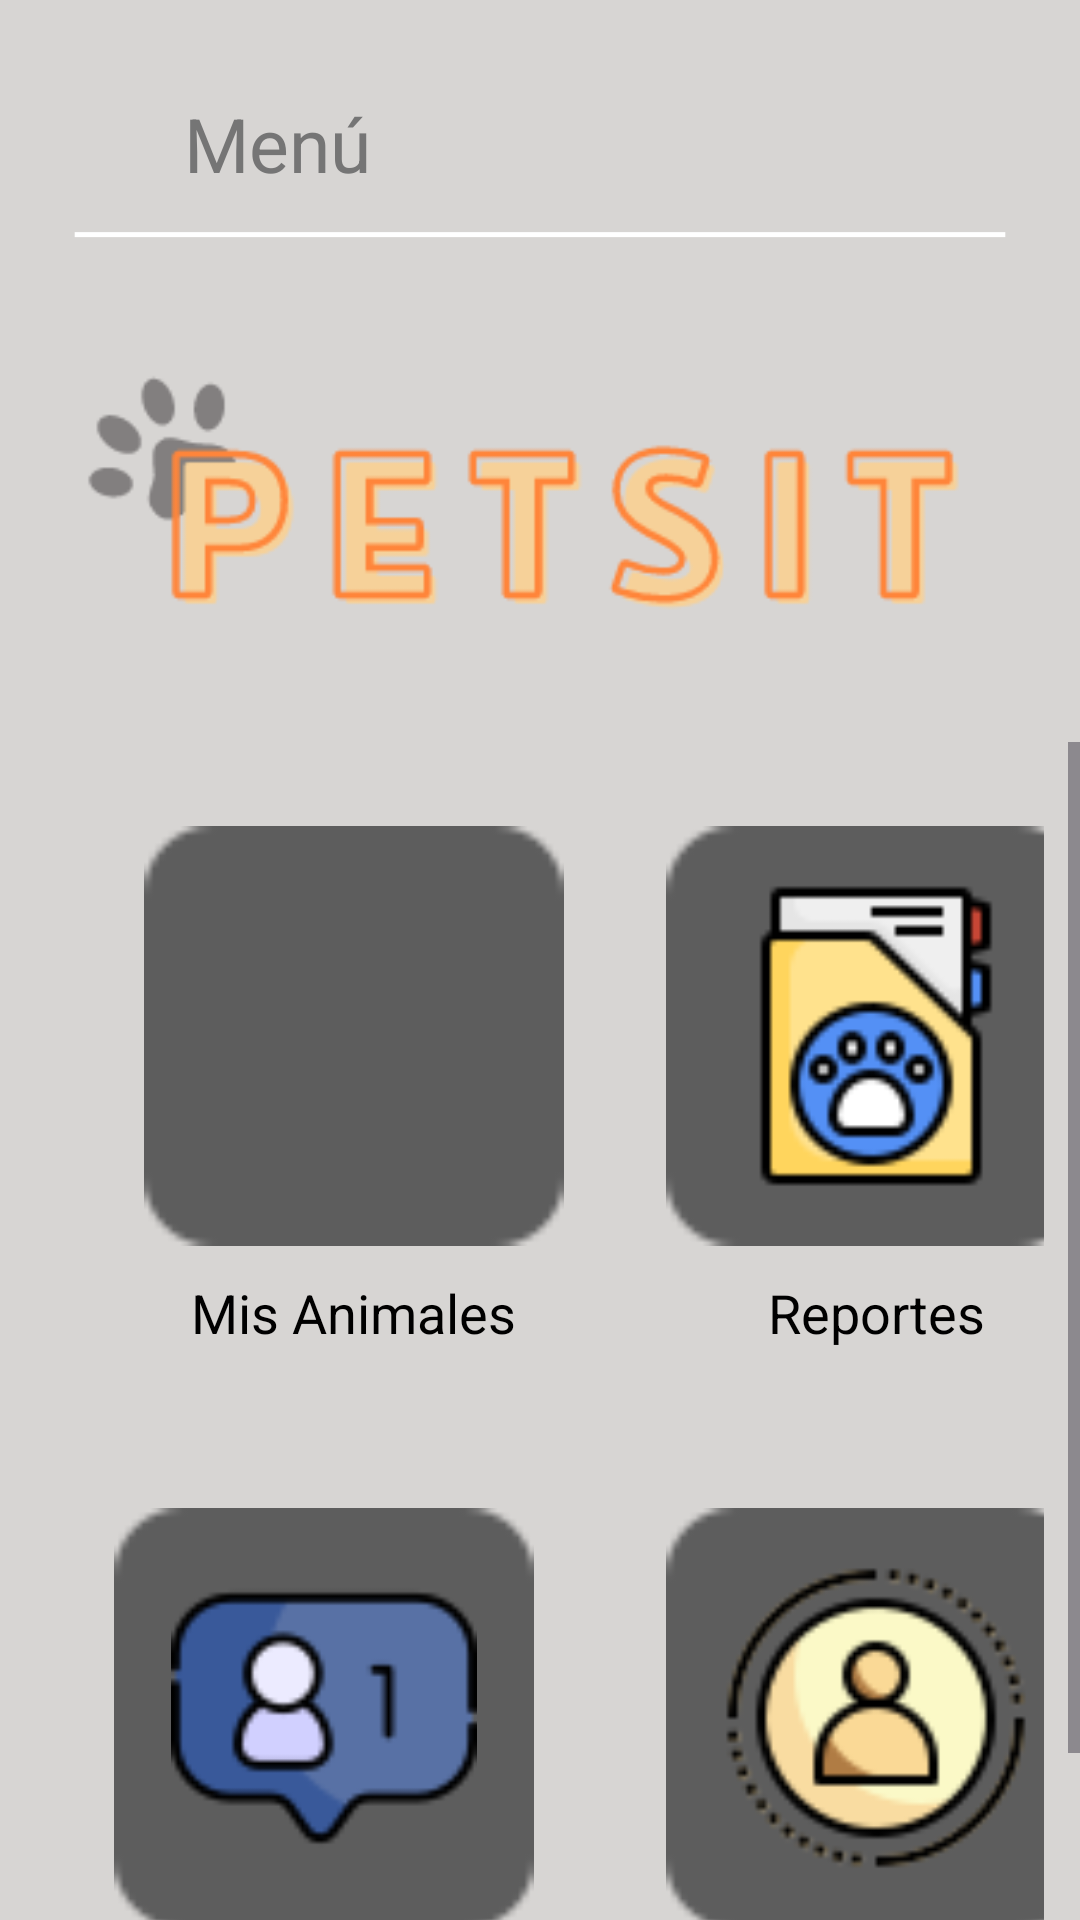

Reconstruct the res/layout file that produces this screen, plus the resources it refers to.
<!-- AndroidManifest.xml: application theme Theme.PetSit -->
<!-- res/layout/activity_menu_refugio.xml -->
<?xml version="1.0" encoding="utf-8"?>
<androidx.constraintlayout.widget.ConstraintLayout xmlns:android="http://schemas.android.com/apk/res/android"
    xmlns:app="http://schemas.android.com/apk/res-auto"
    xmlns:tools="http://schemas.android.com/tools"
    android:layout_width="match_parent"
    android:layout_height="match_parent"
    tools:context=".MenuRefugioActivity">

    <ImageView
        android:id="@+id/backgroundImage"
        android:layout_width="0dp"
        android:layout_height="0dp"
        android:contentDescription="@string/descripcionfondo"
        android:scaleType="centerCrop"
        android:src="@drawable/fondomenu"
        app:layout_constraintBottom_toBottomOf="parent"
        app:layout_constraintEnd_toEndOf="parent"
        app:layout_constraintStart_toStartOf="parent"
        app:layout_constraintTop_toTopOf="parent"
        tools:ignore="ImageContrastCheck" />

    <ImageButton
        android:id="@+id/btnBack"
        android:layout_width="48dp"
        android:layout_height="48dp"
        android:layout_margin="16dp"
        android:background="?attr/selectableItemBackgroundBorderless"
        android:contentDescription="@string/btnback"
        android:minWidth="48dp"
        android:minHeight="48dp"
        android:src="@drawable/volver"
        app:layout_constraintBottom_toBottomOf="parent"
        app:layout_constraintEnd_toEndOf="parent"
        app:layout_constraintHorizontal_bias="0.0"
        app:layout_constraintStart_toStartOf="parent"
        app:layout_constraintTop_toTopOf="parent"
        app:layout_constraintVertical_bias="0.02" />

    <ImageButton
        android:id="@+id/btnExit"
        android:layout_width="55dp"
        android:layout_height="54dp"
        android:layout_margin="28dp"
        android:background="?attr/selectableItemBackgroundBorderless"
        android:contentDescription="@string/btnExit"
        android:padding="13sp"
        android:scaleType="centerCrop"
        android:src="@drawable/iconosalir"
        app:layout_constraintEnd_toEndOf="parent"
        app:layout_constraintTop_toTopOf="parent" />

    <TextView
        android:id="@+id/txtMenu"
        android:layout_width="wrap_content"
        android:layout_height="wrap_content"
        android:text="@string/menu"
        android:textColor="#757575"
        android:textSize="25sp"
        app:layout_constraintBottom_toBottomOf="parent"
        app:layout_constraintEnd_toEndOf="parent"
        app:layout_constraintHorizontal_bias="0.206"
        app:layout_constraintStart_toStartOf="@+id/backgroundImage"
        app:layout_constraintTop_toTopOf="parent"
        app:layout_constraintVertical_bias="0.051" />

    <ImageView
        android:id="@+id/logoImage"
        android:layout_width="381dp"
        android:layout_height="144dp"
        android:layout_marginTop="28dp"
        android:contentDescription="@string/app_name"
        android:src="@drawable/logorefugio"
        app:layout_constraintEnd_toEndOf="parent"
        app:layout_constraintStart_toStartOf="parent"
        app:layout_constraintTop_toBottomOf="@id/btnBack"
        tools:ignore="VisualLintBounds" />

    <ScrollView
        android:layout_width="0dp"
        android:layout_height="0dp"
        app:layout_constraintBottom_toBottomOf="parent"
        app:layout_constraintEnd_toEndOf="parent"
        app:layout_constraintHorizontal_bias="0.0"
        app:layout_constraintStart_toStartOf="parent"
        app:layout_constraintTop_toBottomOf="@id/logoImage"
        app:layout_constraintVertical_bias="1.0">

        <GridLayout
            android:id="@+id/gridLayout"
            android:layout_width="match_parent"
            android:layout_height="wrap_content"
            android:alignmentMode="alignMargins"
            android:padding="12dp"
            android:columnCount="2"
            android:columnOrderPreserved="false"
            android:rowCount="4">

            <LinearLayout
                android:layout_width="wrap_content"
                android:layout_height="wrap_content"
                android:layout_margin="16dp"
                android:gravity="center"
                android:orientation="vertical"
                android:paddingStart="20dp"
                android:paddingEnd="1dp">


                <ImageButton
                    android:id="@+id/btnMisAnimales"
                    android:layout_width="140dp"
                    android:layout_height="140dp"
                    android:background="@drawable/iconoboton"
                    android:contentDescription="@string/botonmisanimales"
                    android:padding="19dp"
                    android:scaleType="centerCrop"
                    android:src="@drawable/iconomismascotas" />

                <TextView
                    android:layout_width="wrap_content"
                    android:layout_height="wrap_content"
                    android:layout_marginTop="10dp"
                    android:gravity="center"
                    android:text="@string/misanimales"
                    android:textColor="@android:color/black"
                    android:textSize="18sp" />
            </LinearLayout>

            <LinearLayout
                android:layout_width="wrap_content"
                android:layout_height="wrap_content"
                android:layout_margin="16dp"
                android:gravity="center"
                android:orientation="vertical"
                android:paddingStart="1dp"
                android:paddingEnd="10dp">

                <ImageButton
                    android:id="@+id/btnReportes"
                    android:layout_width="140dp"
                    android:layout_height="140dp"
                    android:background="@drawable/iconoboton"
                    android:contentDescription="@string/botonreportes"
                    android:padding="19dp"
                    android:scaleType="centerCrop"
                    android:src="@drawable/iconoreportes" />

                <TextView
                    android:layout_width="wrap_content"
                    android:layout_height="wrap_content"
                    android:layout_marginTop="10dp"
                    android:gravity="center"
                    android:text="@string/reportes"
                    android:textColor="@android:color/black"
                    android:textSize="18sp" />
            </LinearLayout>

            <LinearLayout
                android:layout_width="wrap_content"
                android:layout_height="wrap_content"
                android:layout_margin="16dp"
                android:gravity="center"
                android:orientation="vertical"
                android:paddingStart="10dp"
                android:paddingEnd="1dp">

                <ImageButton
                    android:id="@+id/btnSolicitudes"
                    android:layout_width="140dp"
                    android:layout_height="140dp"
                    android:background="@drawable/iconoboton"
                    android:contentDescription="@string/botonSolicitudes"
                    android:padding="19dp"
                    android:scaleType="centerCrop"
                    android:src="@drawable/iconosolicitud" />

                <TextView
                    android:layout_width="wrap_content"
                    android:layout_height="wrap_content"
                    android:layout_marginTop="10dp"
                    android:gravity="center"
                    android:text="@string/solicitudes"
                    android:textColor="@android:color/black"
                    android:textSize="18sp" />
            </LinearLayout>

            <LinearLayout
                android:layout_width="wrap_content"
                android:layout_height="wrap_content"
                android:layout_margin="16dp"
                android:gravity="center"
                android:orientation="vertical"
                android:paddingStart="1dp"
                android:paddingEnd="10dp">

                <ImageButton
                    android:id="@+id/btnPerfilRefugio"
                    android:layout_width="140dp"
                    android:layout_height="140dp"
                    android:background="@drawable/iconoboton"
                    android:contentDescription="@string/botonperfil"
                    android:padding="19dp"
                    android:scaleType="centerCrop"
                    android:src="@drawable/iconoperfilrefugio" />

                <TextView
                    android:layout_width="wrap_content"
                    android:layout_height="wrap_content"
                    android:layout_marginTop="10dp"
                    android:gravity="center"
                    android:text="@string/refugios"
                    android:textColor="@android:color/black"
                    android:textSize="18sp" />
            </LinearLayout>


        </GridLayout>
    </ScrollView>

</androidx.constraintlayout.widget.ConstraintLayout>
<!-- resources referenced by this layout -->
<resources>
  <!-- drawable fondomenu: png bitmap (drawable, 14336 bytes) -->
  <!-- drawable iconoboton: png bitmap (drawable, 668 bytes) -->
  <!-- drawable iconoperfilrefugio: png bitmap (drawable, 5530 bytes) -->
  <!-- drawable iconoreportes: png bitmap (drawable, 3339 bytes) -->
  <!-- drawable iconosolicitud: png bitmap (drawable, 2699 bytes) -->
  <!-- drawable logorefugio: png bitmap (drawable, 8013 bytes) -->
  <string name="app_name">PetSit</string>
  <string name="botonSolicitudes">Botón solicitudes</string>
  <string name="botonmisanimales">Botón mis animales</string>
  <string name="botonperfil">Botón perfil</string>
  <string name="botonreportes">Botón reportes</string>
  <string name="btnExit">boton salir</string>
  <string name="btnback">Botón volver</string>
  <string name="descripcionfondo">Imagen de fondo</string>
  <string name="menu">Menú</string>
  <string name="misanimales">Mis Animales\n</string>
  <string name="refugios">Refugios</string>
  <string name="reportes">Reportes</string>
  <string name="solicitudes">Solicitudes</string>
  <style name="Theme.PetSit" parent="android:Theme.Material.Light.NoActionBar" />
</resources>
